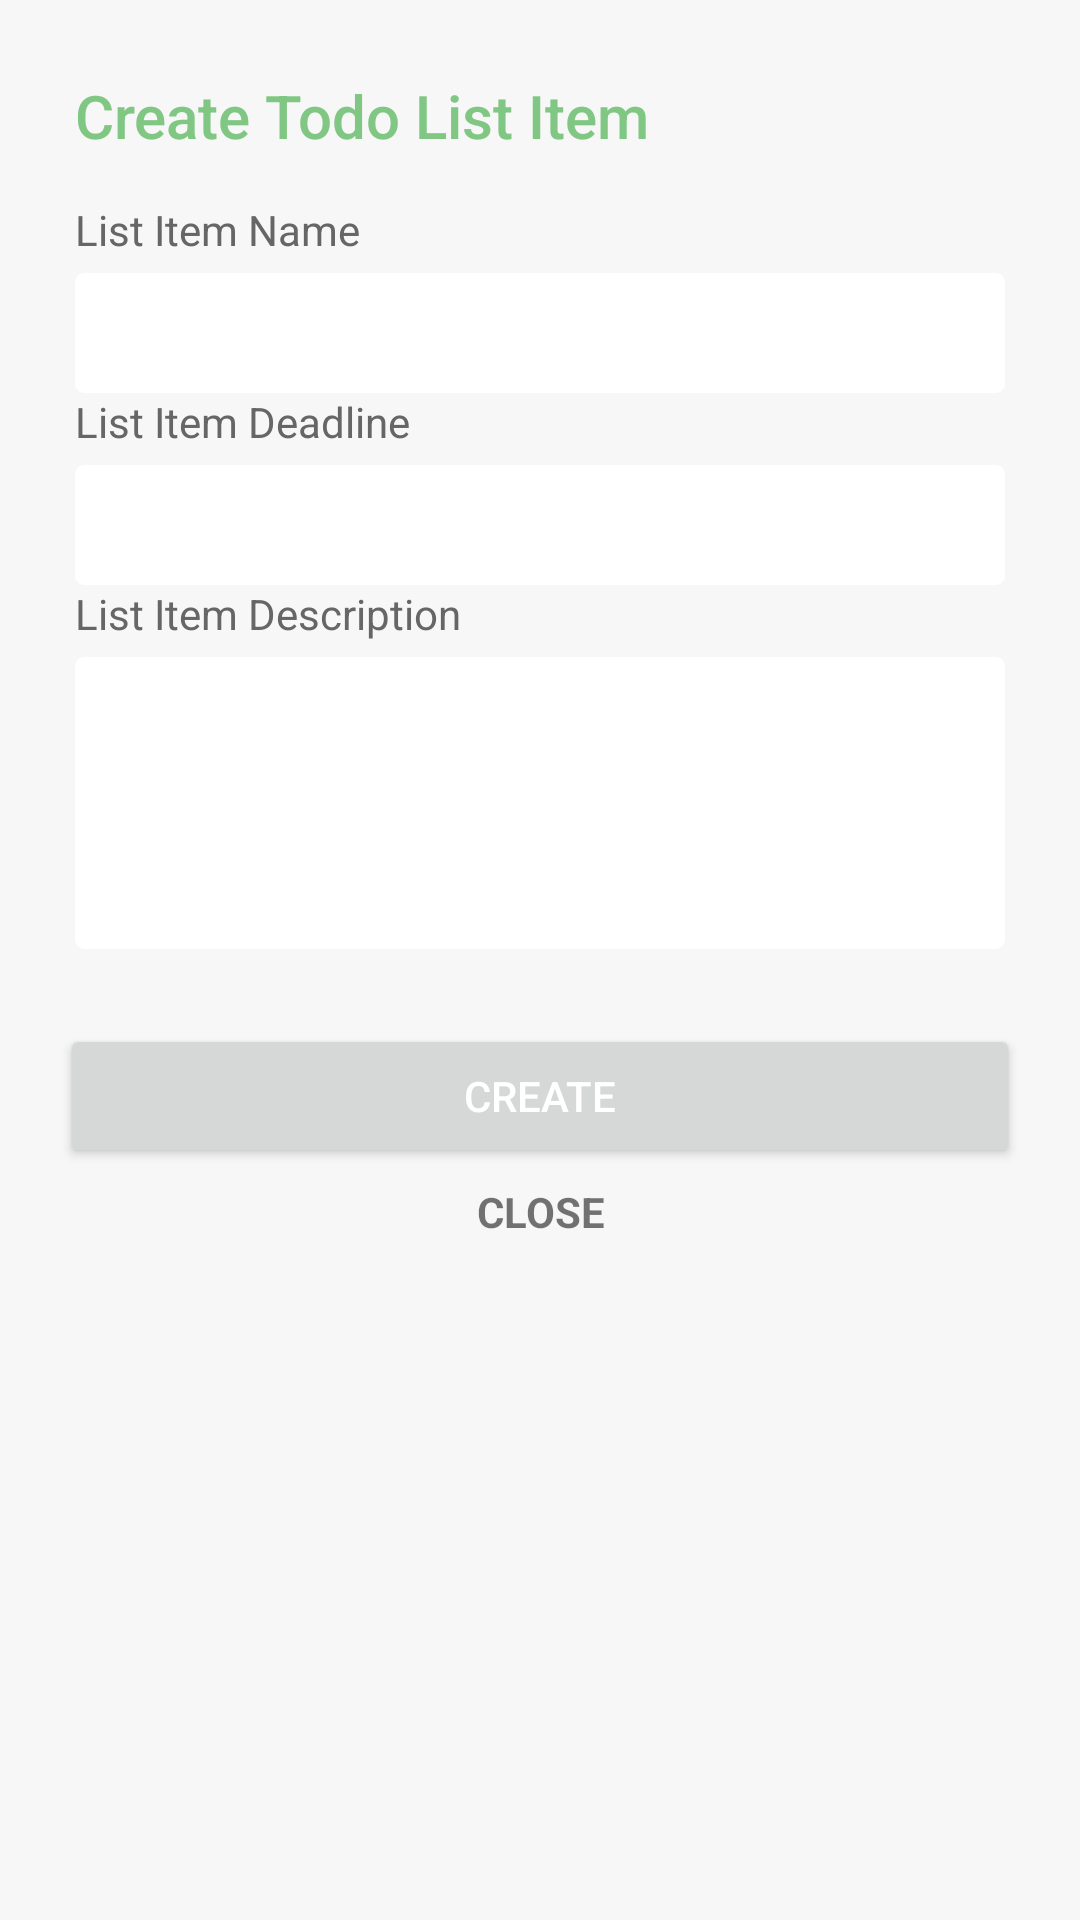

Produce the Android XML layout that renders to this screen, including the resource entries it uses.
<!-- AndroidManifest.xml: application theme Theme.TicTache -->
<!-- res/layout/dialog_new_list_item.xml -->
<?xml version="1.0" encoding="utf-8"?>
<LinearLayout xmlns:android="http://schemas.android.com/apk/res/android"
    android:layout_width="320dp"
    android:layout_height="wrap_content"
    android:background="#F7F7F7"
    android:fitsSystemWindows="true"
    android:orientation="vertical"
    android:padding="10dp">

    <androidx.core.widget.NestedScrollView
        android:id="@+id/nested_scroll_view"
        android:layout_width="match_parent"
        android:layout_height="match_parent"
        android:scrollbars="none"
        android:scrollingCache="true">

        <LinearLayout
            android:layout_width="match_parent"
            android:layout_height="wrap_content"
            android:orientation="vertical">

            <TextView
                android:id="@+id/tvHeader"
                android:layout_width="match_parent"
                android:layout_height="wrap_content"
                android:paddingLeft="15dp"
                android:paddingTop="15dp"
                android:paddingRight="15dp"
                android:text="@string/todoListItemDialogHeaderNewItem"
                android:textAppearance="@style/Base.TextAppearance.AppCompat.Title"
                android:textColor="@color/green_500" />


            <LinearLayout
                android:layout_width="match_parent"
                android:layout_height="wrap_content"
                android:orientation="vertical"
                android:padding="15dp">

                <TextView
                    android:layout_width="wrap_content"
                    android:layout_height="wrap_content"
                    android:layout_marginBottom="5dp"
                    android:text="@string/todoListItemDialogName"
                    android:textAppearance="@style/TextAppearance.AppCompat.Body1"
                    android:textColor="#666666" />

                <EditText
                    android:id="@+id/etListItemName"
                    android:layout_width="match_parent"
                    android:layout_height="40dp"
                    android:background="@drawable/edittext_round_background"
                    android:minHeight="40dp"
                    android:paddingLeft="10dp"
                    android:paddingRight="10dp" />

                <TextView
                    android:layout_width="wrap_content"
                    android:layout_height="wrap_content"
                    android:layout_marginBottom="5dp"
                    android:text="@string/todoListItemDialogDeadline"
                    android:textAppearance="@style/TextAppearance.AppCompat.Body1"
                    android:textColor="#666666" />

                <TextView
                    android:id="@+id/tvListItemDeadline"
                    android:layout_width="match_parent"
                    android:layout_height="40dp"
                    android:background="@drawable/edittext_round_background"
                    android:gravity="center_vertical"
                    android:minHeight="40dp"
                    android:paddingLeft="10dp"
                    android:paddingRight="10dp" />

                <TextView
                    android:layout_width="wrap_content"
                    android:layout_height="wrap_content"
                    android:layout_marginBottom="5dp"
                    android:text="@string/todoListItemDialogDescription"
                    android:textAppearance="@style/TextAppearance.AppCompat.Body1"
                    android:textColor="#666666" />

                <EditText
                    android:id="@+id/etListItemDesc"
                    android:layout_width="match_parent"
                    android:layout_height="wrap_content"
                    android:background="@drawable/edittext_round_background"
                    android:gravity="top"
                    android:lines="4"
                    android:maxLines="6"
                    android:minHeight="40dp"
                    android:paddingLeft="10dp"
                    android:paddingRight="10dp" />

            </LinearLayout>

            <LinearLayout
                android:layout_width="match_parent"
                android:layout_height="wrap_content"
                android:orientation="vertical"
                android:padding="10dp">


                <Button
                    android:id="@+id/buttonSave"
                    android:layout_width="match_parent"
                    android:layout_height="wrap_content"
                    android:gravity="center"
                    android:text="@string/todoListItemDialogSubmitNew"
                    android:textColor="@color/white" />

                <TextView
                    android:id="@+id/buttonClose"
                    android:layout_width="match_parent"
                    android:layout_height="wrap_content"
                    android:layout_marginTop="5dp"
                    android:gravity="center"
                    android:text="@string/todoListItemDialogClose"
                    android:textAllCaps="true"
                    android:textAppearance="@style/TextAppearance.AppCompat.Small"
                    android:textStyle="bold" />


            </LinearLayout>

        </LinearLayout>

    </androidx.core.widget.NestedScrollView>

</LinearLayout>
<!-- resources referenced by this layout -->
<resources>
  <color name="green_500">#81C784</color>
  <color name="white">#FFFFFFFF</color>
  <!-- drawable edittext_round_background (drawable) -->
  <?xml version="1.0" encoding="utf-8"?>
  <selector xmlns:android="http://schemas.android.com/apk/res/android">
      <item android:state_focused="true">
          <layer-list>
              <item>
                  <shape android:shape="rectangle">
                      <corners android:radius="3dp" />
                      <stroke android:width="1dp" android:color="#E6E6E6" />
                      <solid android:color="@android:color/white" />
                      <padding android:bottom="5dp" android:left="8dp" android:right="8dp" android:top="5dp" />
                  </shape>
              </item>
          </layer-list>
      </item>
  
      <item android:state_enabled="false">
          <layer-list>
              <item>
                  <shape android:shape="rectangle">
                      <solid android:color="@android:color/white" />
                      <stroke android:width="1dp" android:color="#E6E6E6" />
                      <corners android:radius="3dp" />
                      <padding android:bottom="5dp" android:left="8dp" android:right="8dp" android:top="5dp" />
                  </shape>
              </item>
          </layer-list>
      </item>
  
      <item>
          <layer-list>
              <item>
                  <shape android:shape="rectangle">
                      <solid android:color="@android:color/white" />
                      <corners android:radius="3dp" />
                      <padding android:bottom="5dp" android:left="8dp" android:right="8dp" android:top="5dp" />
                  </shape>
              </item>
          </layer-list>
      </item>
  </selector>
  <string name="todoListItemDialogClose">Close</string>
  <string name="todoListItemDialogDeadline">List Item Deadline</string>
  <string name="todoListItemDialogDescription">List Item Description</string>
  <string name="todoListItemDialogHeaderNewItem">Create Todo List Item</string>
  <string name="todoListItemDialogName">List Item Name</string>
  <string name="todoListItemDialogSubmitNew">Create</string>
  <style name="Theme.TicTache" parent="Theme.MaterialComponents.DayNight.DarkActionBar">
          
          <item name="colorPrimary">@color/green_500</item>
          <item name="colorPrimaryVariant">@color/purple_700</item>
          <item name="colorOnPrimary">@color/white</item>
          
          <item name="colorSecondary">@color/teal_200</item>
          <item name="colorSecondaryVariant">@color/teal_700</item>
          <item name="colorOnSecondary">@color/black</item>
          
          <item name="android:statusBarColor" tools:targetApi="l">?attr/colorPrimaryVariant</item>
          
          <item name="windowNoTitle">true</item>
      </style>
  <color name="purple_700">#FF3700B3</color>
  <color name="teal_200">#FF03DAC5</color>
  <color name="teal_700">#FF018786</color>
  <color name="black">#FF000000</color>
</resources>
